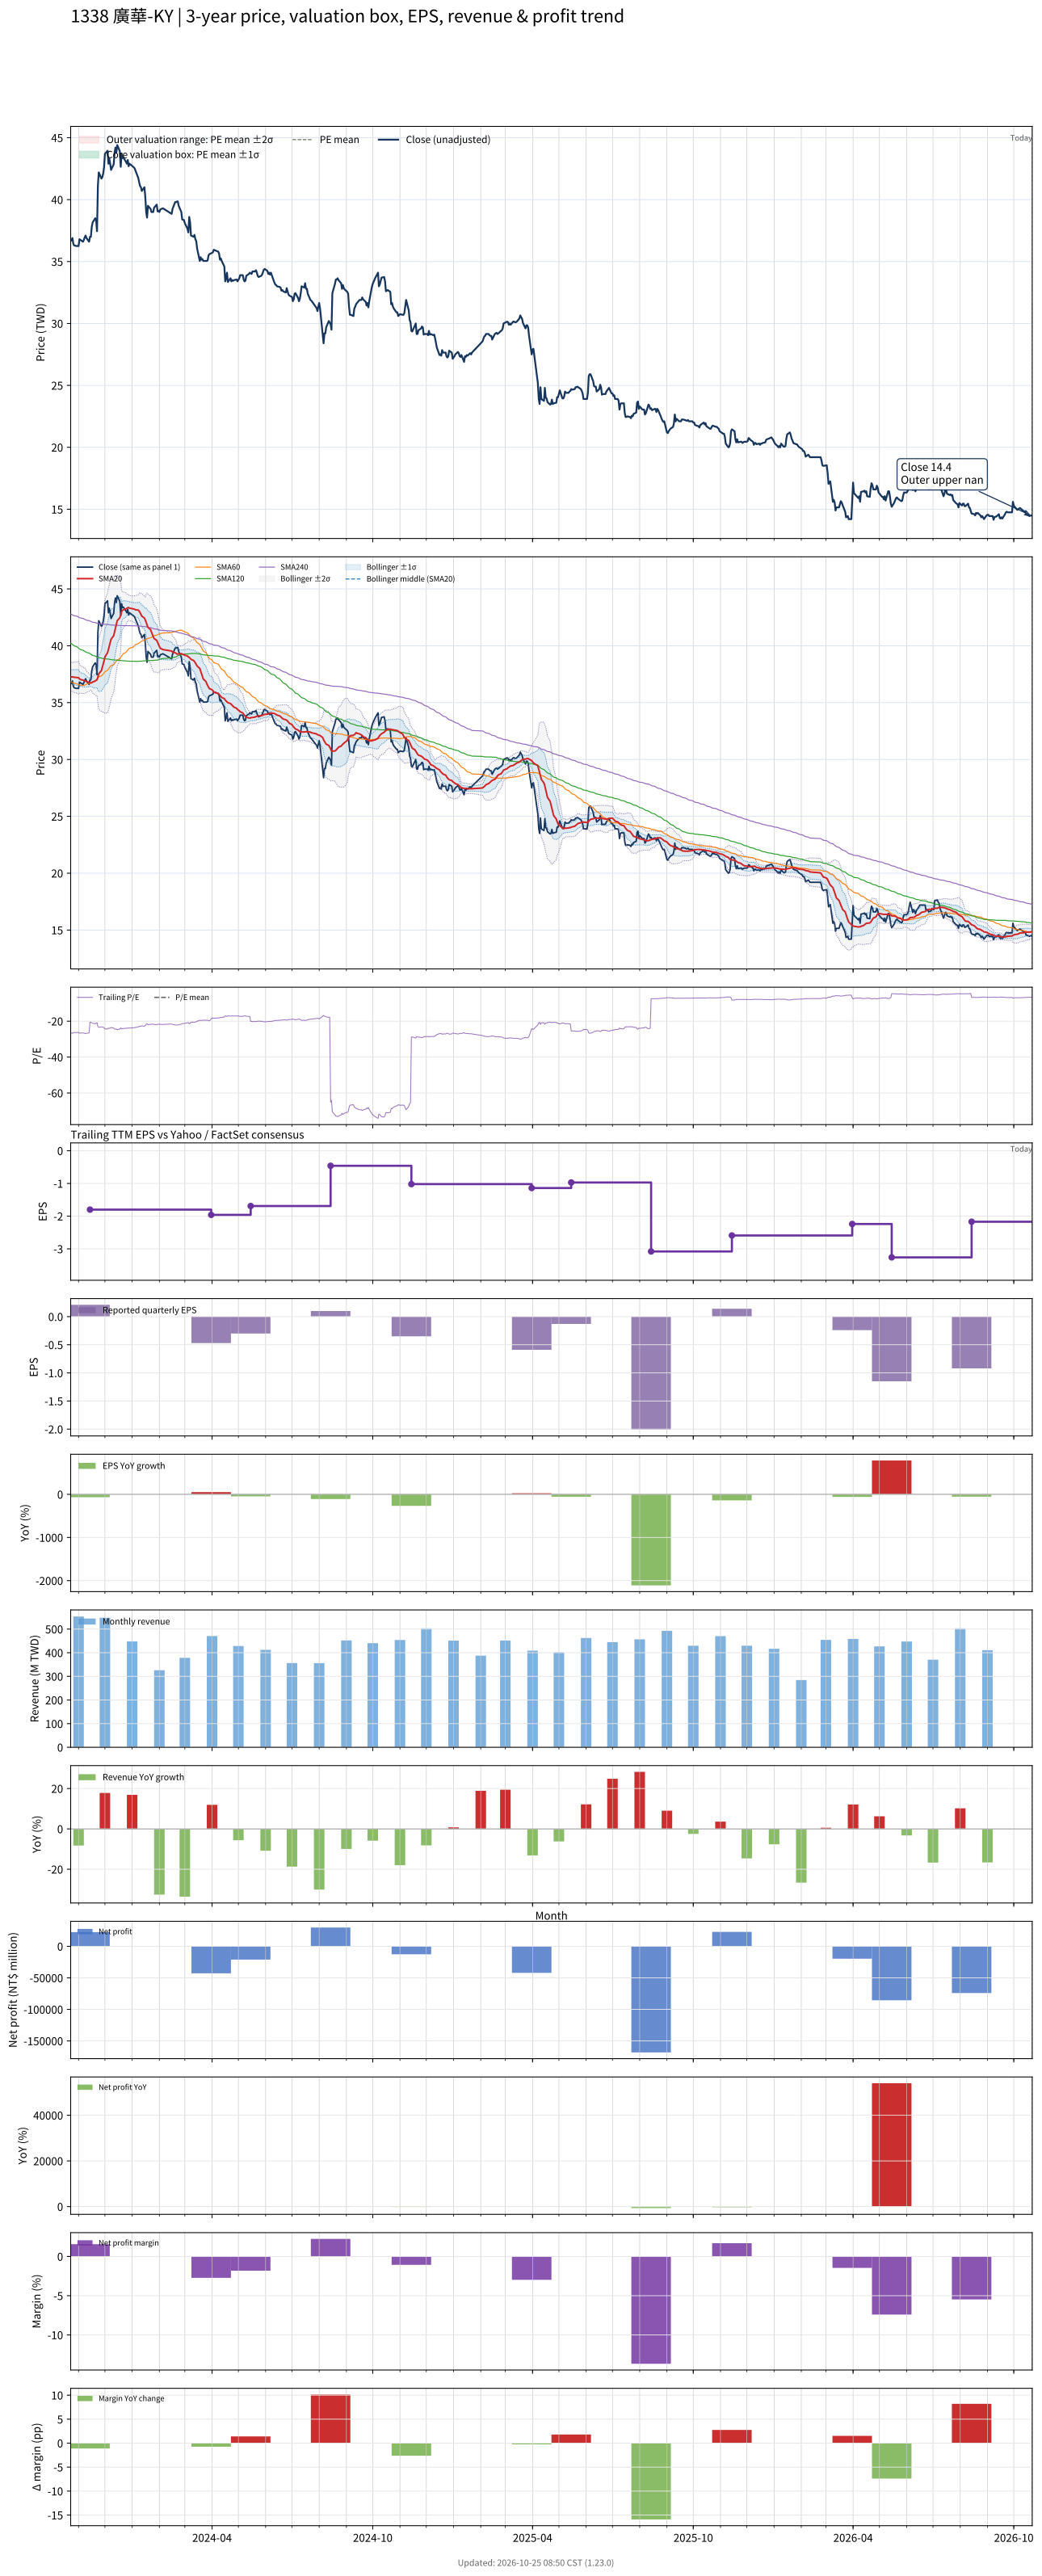

Values plotted in this chart, from the file beside it:
# chart-version: skill-stock-dynamic-val…
date, close, available_date, period_end, eps, ttm_eps, pe, pe_mean, pe_std, price_m2, price_m1, price_mean, price_p1, price_p2, forward_eps, forward_pe, forward_pe_mean, forward_pe_std, forward_price_m2, forward_price_m1, forward_price_mean, forward_price_p1, forward_price_p2, sma20
2023-10-23, 36.7, 2023-08-14, 2023-06-30, -1.13, -1.38, -26.59, , , , , , , , , , , , , , , , , 37.25
2023-10-24, 36.7, 2023-08-14, 2023-06-30, -1.13, -1.38, -26.59, , , , , , , , , , , , , , , , , 37.26
2023-10-25, 36.9, 2023-08-14, 2023-06-30, -1.13, -1.38, -26.74, , , , , , , , , , , , , , , , , 37.27
2023-10-26, 36.45, 2023-08-14, 2023-06-30, -1.13, -1.38, -26.41, , , , , , , , , , , , , , , , , 37.25
2023-10-27, 36.3, 2023-08-14, 2023-06-30, -1.13, -1.38, -26.3, , , , , , , , , , , , , , , , , 37.23
2023-10-30, 36.25, 2023-08-14, 2023-06-30, -1.13, -1.38, -26.27, , , , , , , , , , , , , , , , , 37.21
2023-10-31, 36.25, 2023-08-14, 2023-06-30, -1.13, -1.38, -26.27, , , , , , , , , , , , , , , , , 37.2
2023-11-01, 36.25, 2023-08-14, 2023-06-30, -1.13, -1.38, -26.27, , , , , , , , , , , , , , , , , 37.19
2023-11-02, 36.8, 2023-08-14, 2023-06-30, -1.13, -1.38, -26.67, , , , , , , , , , , , , , , , , 37.1
2023-11-03, 36.75, 2023-08-14, 2023-06-30, -1.13, -1.38, -26.63, , , , , , , , , , , , , , , , , 37.03
2023-11-06, 36.6, 2023-08-14, 2023-06-30, -1.13, -1.38, -26.52, , , , , , , , , , , , , , , , , 36.98
2023-11-07, 36.75, 2023-08-14, 2023-06-30, -1.13, -1.38, -26.63, , , , , , , , , , , , , , , , , 36.93
2023-11-08, 36.95, 2023-08-14, 2023-06-30, -1.13, -1.38, -26.78, , , , , , , , , , , , , , , , , 36.94
2023-11-09, 37.1, 2023-08-14, 2023-06-30, -1.13, -1.38, -26.88, , , , , , , , , , , , , , , , , 36.9
2023-11-10, 36.9, 2023-08-14, 2023-06-30, -1.13, -1.38, -26.74, , , , , , , , , , , , , , , , , 36.84
2023-11-13, 36.6, 2023-08-14, 2023-06-30, -1.13, -1.38, -26.52, , , , , , , , , , , , , , , , , 36.78
2023-11-14, 37, 2023-11-14, 2023-09-30, 0.21, -1.8, -20.56, , , , , , , , , , , , , , , , , 36.75
2023-11-15, 37, 2023-11-14, 2023-09-30, 0.21, -1.8, -20.56, , , , , , , , , , , , , , , , , 36.73
2023-11-16, 37.8, 2023-11-14, 2023-09-30, 0.21, -1.8, -21, , , , , , , , , , , , , , , , , 36.75
2023-11-17, 38.15, 2023-11-14, 2023-09-30, 0.21, -1.8, -21.19, , , , , , , , , , , , , , , , , 36.81
2023-11-20, 38.5, 2023-11-14, 2023-09-30, 0.21, -1.8, -21.39, , , , , , , , , , , , , , , , , 36.9
2023-11-21, 38.3, 2023-11-14, 2023-09-30, 0.21, -1.8, -21.28, , , , , , , , , , , , , , , , , 36.98
2023-11-22, 37.45, 2023-11-14, 2023-09-30, 0.21, -1.8, -20.81, , , , , , , , , , , , , , , , , 37.01
2023-11-23, 41.15, 2023-11-14, 2023-09-30, 0.21, -1.8, -22.86, , , , , , , , , , , , , , , , , 37.24
2023-11-24, 42.2, 2023-11-14, 2023-09-30, 0.21, -1.8, -23.44, , , , , , , , , , , , , , , , , 37.54
2023-11-27, 41.7, 2023-11-14, 2023-09-30, 0.21, -1.8, -23.17, , , , , , , , , , , , , , , , , 37.81
2023-11-28, 41.8, 2023-11-14, 2023-09-30, 0.21, -1.8, -23.22, , , , , , , , , , , , , , , , , 38.09
2023-11-29, 42.1, 2023-11-14, 2023-09-30, 0.21, -1.8, -23.39, , , , , , , , , , , , , , , , , 38.38
2023-11-30, 42.6, 2023-11-14, 2023-09-30, 0.21, -1.8, -23.67, , , , , , , , , , , , , , , , , 38.67
2023-12-01, 43.7, 2023-11-14, 2023-09-30, 0.21, -1.8, -24.28, , , , , , , , , , , , , , , , , 39.02
2023-12-04, 43.95, 2023-11-14, 2023-09-30, 0.21, -1.8, -24.42, , , , , , , , , , , , , , , , , 39.38
2023-12-05, 42.9, 2023-11-14, 2023-09-30, 0.21, -1.8, -23.83, , , , , , , , , , , , , , , , , 39.69
2023-12-06, 43.3, 2023-11-14, 2023-09-30, 0.21, -1.8, -24.06, , , , , , , , , , , , , , , , , 40.01
2023-12-07, 42.9, 2023-11-14, 2023-09-30, 0.21, -1.8, -23.83, , , , , , , , , , , , , , , , , 40.3
2023-12-08, 42.4, 2023-11-14, 2023-09-30, 0.21, -1.8, -23.56, , , , , , , , , , , , , , , , , 40.58
2023-12-11, 42.85, 2023-11-14, 2023-09-30, 0.21, -1.8, -23.81, , , , , , , , , , , , , , , , , 40.89
2023-12-12, 43.8, 2023-11-14, 2023-09-30, 0.21, -1.8, -24.33, , , , , , , , , , , , , , , , , 41.23
2023-12-13, 44.2, 2023-11-14, 2023-09-30, 0.21, -1.8, -24.56, , , , , , , , , , , , , , , , , 41.59
2023-12-14, 43.8, 2023-11-14, 2023-09-30, 0.21, -1.8, -24.33, , , , , , , , , , , , , , , , , 41.89
2023-12-15, 44.4, 2023-11-14, 2023-09-30, 0.21, -1.8, -24.67, , , , , , , , , , , , , , , , , 42.2
2023-12-18, 43.9, 2023-11-14, 2023-09-30, 0.21, -1.8, -24.39, , , , , , , , , , , , , , , , , 42.47
2023-12-19, 42.65, 2023-11-14, 2023-09-30, 0.21, -1.8, -23.69, , , , , , , , , , , , , , , , , 42.69
2023-12-20, 43.7, 2023-11-14, 2023-09-30, 0.21, -1.8, -24.28, , , , , , , , , , , , , , , , , 43
2023-12-21, 43.35, 2023-11-14, 2023-09-30, 0.21, -1.8, -24.08, , , , , , , , , , , , , , , , , 43.11
2023-12-22, 43.4, 2023-11-14, 2023-09-30, 0.21, -1.8, -24.11, , , , , , , , , , , , , , , , , 43.17
2023-12-25, 43.05, 2023-11-14, 2023-09-30, 0.21, -1.8, -23.92, , , , , , , , , , , , , , , , , 43.24
2023-12-26, 42.9, 2023-11-14, 2023-09-30, 0.21, -1.8, -23.83, , , , , , , , , , , , , , , , , 43.29
2023-12-27, 43.2, 2023-11-14, 2023-09-30, 0.21, -1.8, -24, , , , , , , , , , , , , , , , , 43.35
2023-12-28, 42.7, 2023-11-14, 2023-09-30, 0.21, -1.8, -23.72, , , , , , , , , , , , , , , , , 43.35
2023-12-29, 42.9, 2023-11-14, 2023-09-30, 0.21, -1.8, -23.83, , , , , , , , , , , , , , , , , 43.31
2024-01-02, 42.65, 2023-11-14, 2023-09-30, 0.21, -1.8, -23.69, , , , , , , , , , , , , , , , , 43.25
2024-01-03, 42.6, 2023-11-14, 2023-09-30, 0.21, -1.8, -23.67, , , , , , , , , , , , , , , , , 43.23
2024-01-04, 42.5, 2023-11-14, 2023-09-30, 0.21, -1.8, -23.61, , , , , , , , , , , , , , , , , 43.19
2024-01-05, 42.3, 2023-11-14, 2023-09-30, 0.21, -1.8, -23.5, , , , , , , , , , , , , , , , , 43.16
2024-01-08, 41.75, 2023-11-14, 2023-09-30, 0.21, -1.8, -23.19, , , , , , , , , , , , , , , , , 43.13
2024-01-09, 41.4, 2023-11-14, 2023-09-30, 0.21, -1.8, -23, , , , , , , , , , , , , , , , , 43.06
2024-01-10, 41.1, 2023-11-14, 2023-09-30, 0.21, -1.8, -22.83, , , , , , , , , , , , , , , , , 42.92
2024-01-11, 41, 2023-11-14, 2023-09-30, 0.21, -1.8, -22.78, , , , , , , , , , , , , , , , , 42.76
2024-01-12, 40.7, 2023-11-14, 2023-09-30, 0.21, -1.8, -22.61, , , , , , , , , , , , , , , , , 42.61
... 670 more rows
